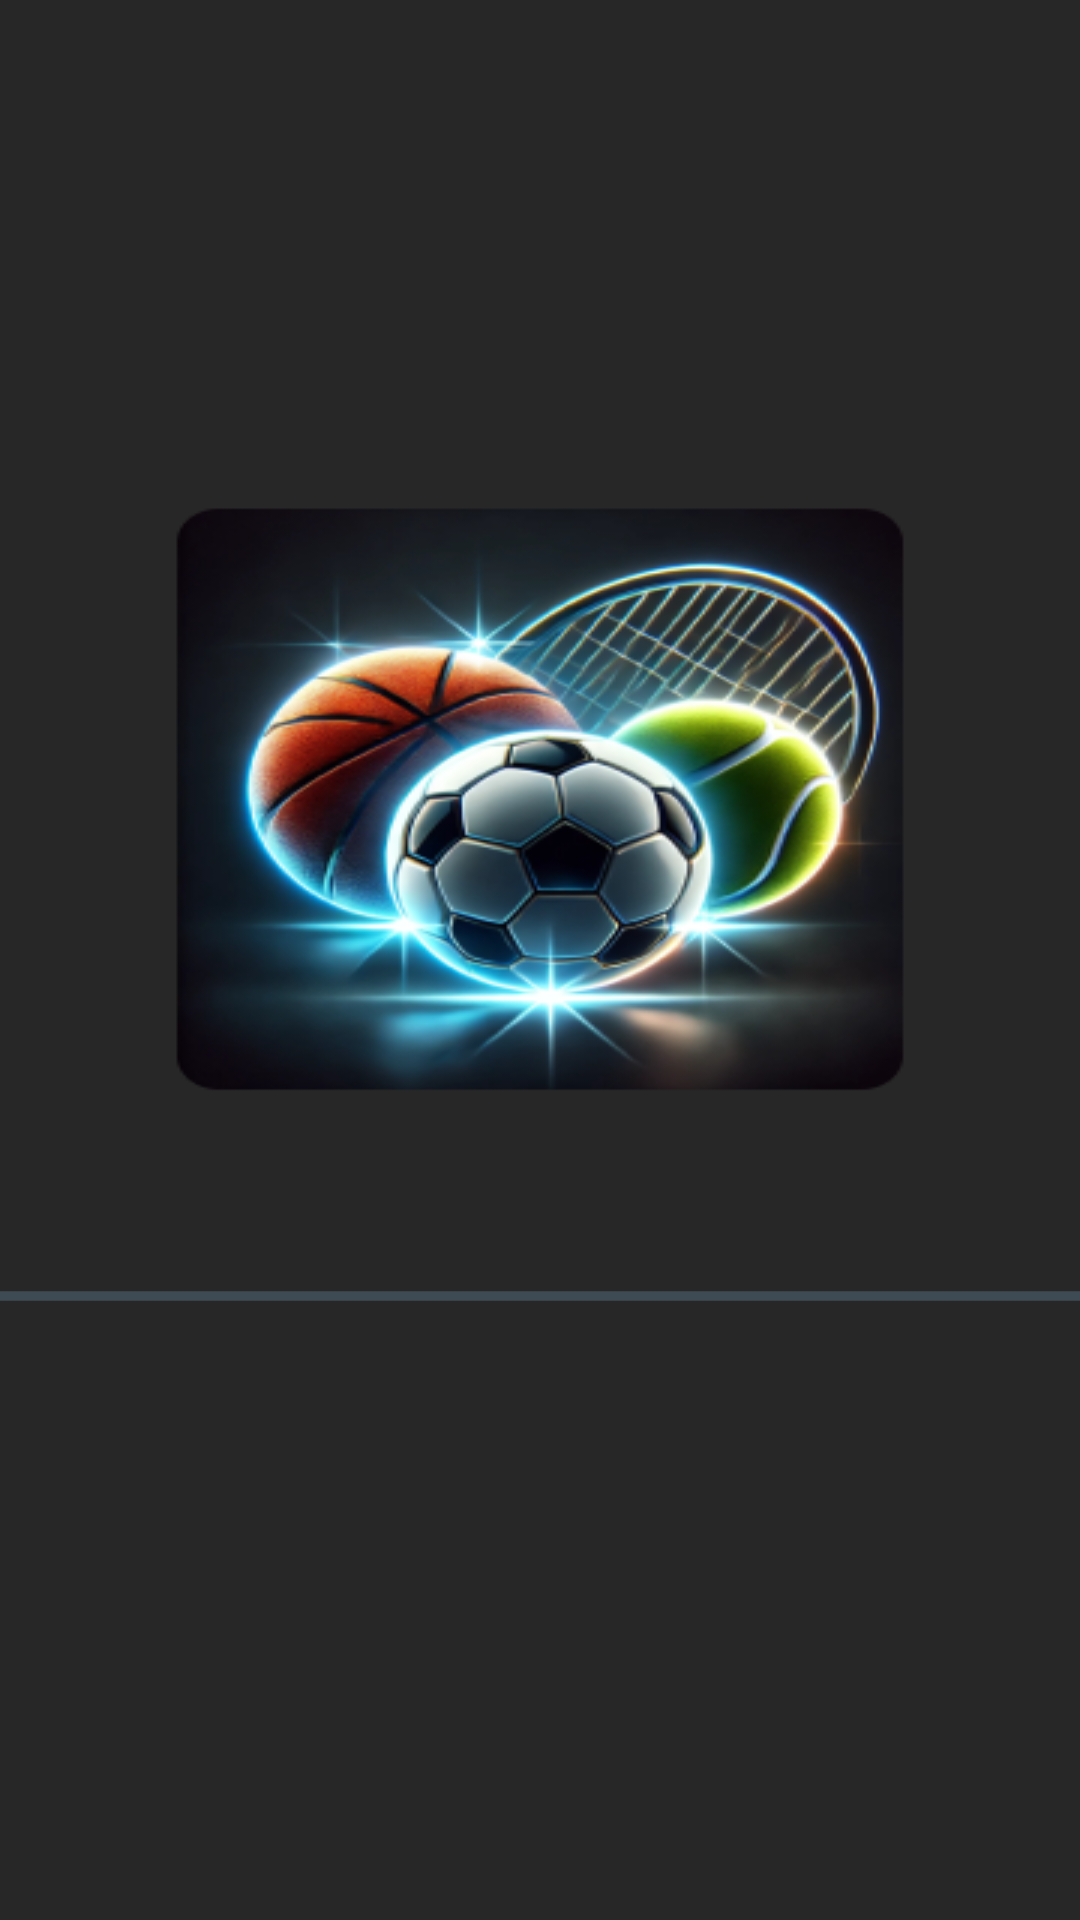

Produce the Android XML layout that renders to this screen, including the resource entries it uses.
<!-- AndroidManifest.xml: application theme Theme.EsportesDaSorteElite -->
<!-- res/layout/activity_main.xml -->
<?xml version="1.0" encoding="utf-8"?>
<androidx.constraintlayout.widget.ConstraintLayout xmlns:android="http://schemas.android.com/apk/res/android"
    xmlns:app="http://schemas.android.com/apk/res-auto"
    xmlns:tools="http://schemas.android.com/tools"
    android:id="@+id/main"
    android:layout_width="match_parent"
    android:layout_height="match_parent"
    android:background="@drawable/android_large___1"
    tools:context=".MainActivity" >

    <ProgressBar
        android:id="@+id/progressBar"
        style="?android:attr/progressBarStyleHorizontal"
        android:layout_width="0dp"
        android:layout_height="wrap_content"
        android:layout_marginBottom="200dp"
        android:indeterminate="true"
        android:indeterminateTint="#81AFD2"
        app:layout_constraintBottom_toBottomOf="parent"
        app:layout_constraintEnd_toEndOf="parent"
        app:layout_constraintStart_toStartOf="parent" />
</androidx.constraintlayout.widget.ConstraintLayout>
<!-- resources referenced by this layout -->
<resources>
  <!-- drawable android_large___1: png bitmap (drawable, 119326 bytes) -->
  <style name="Theme.EsportesDaSorteElite" parent="Base.Theme.EsportesDaSorteElite" />
  <style name="Base.Theme.EsportesDaSorteElite" parent="Theme.Material3.DayNight.NoActionBar">
          
          
      </style>
</resources>
